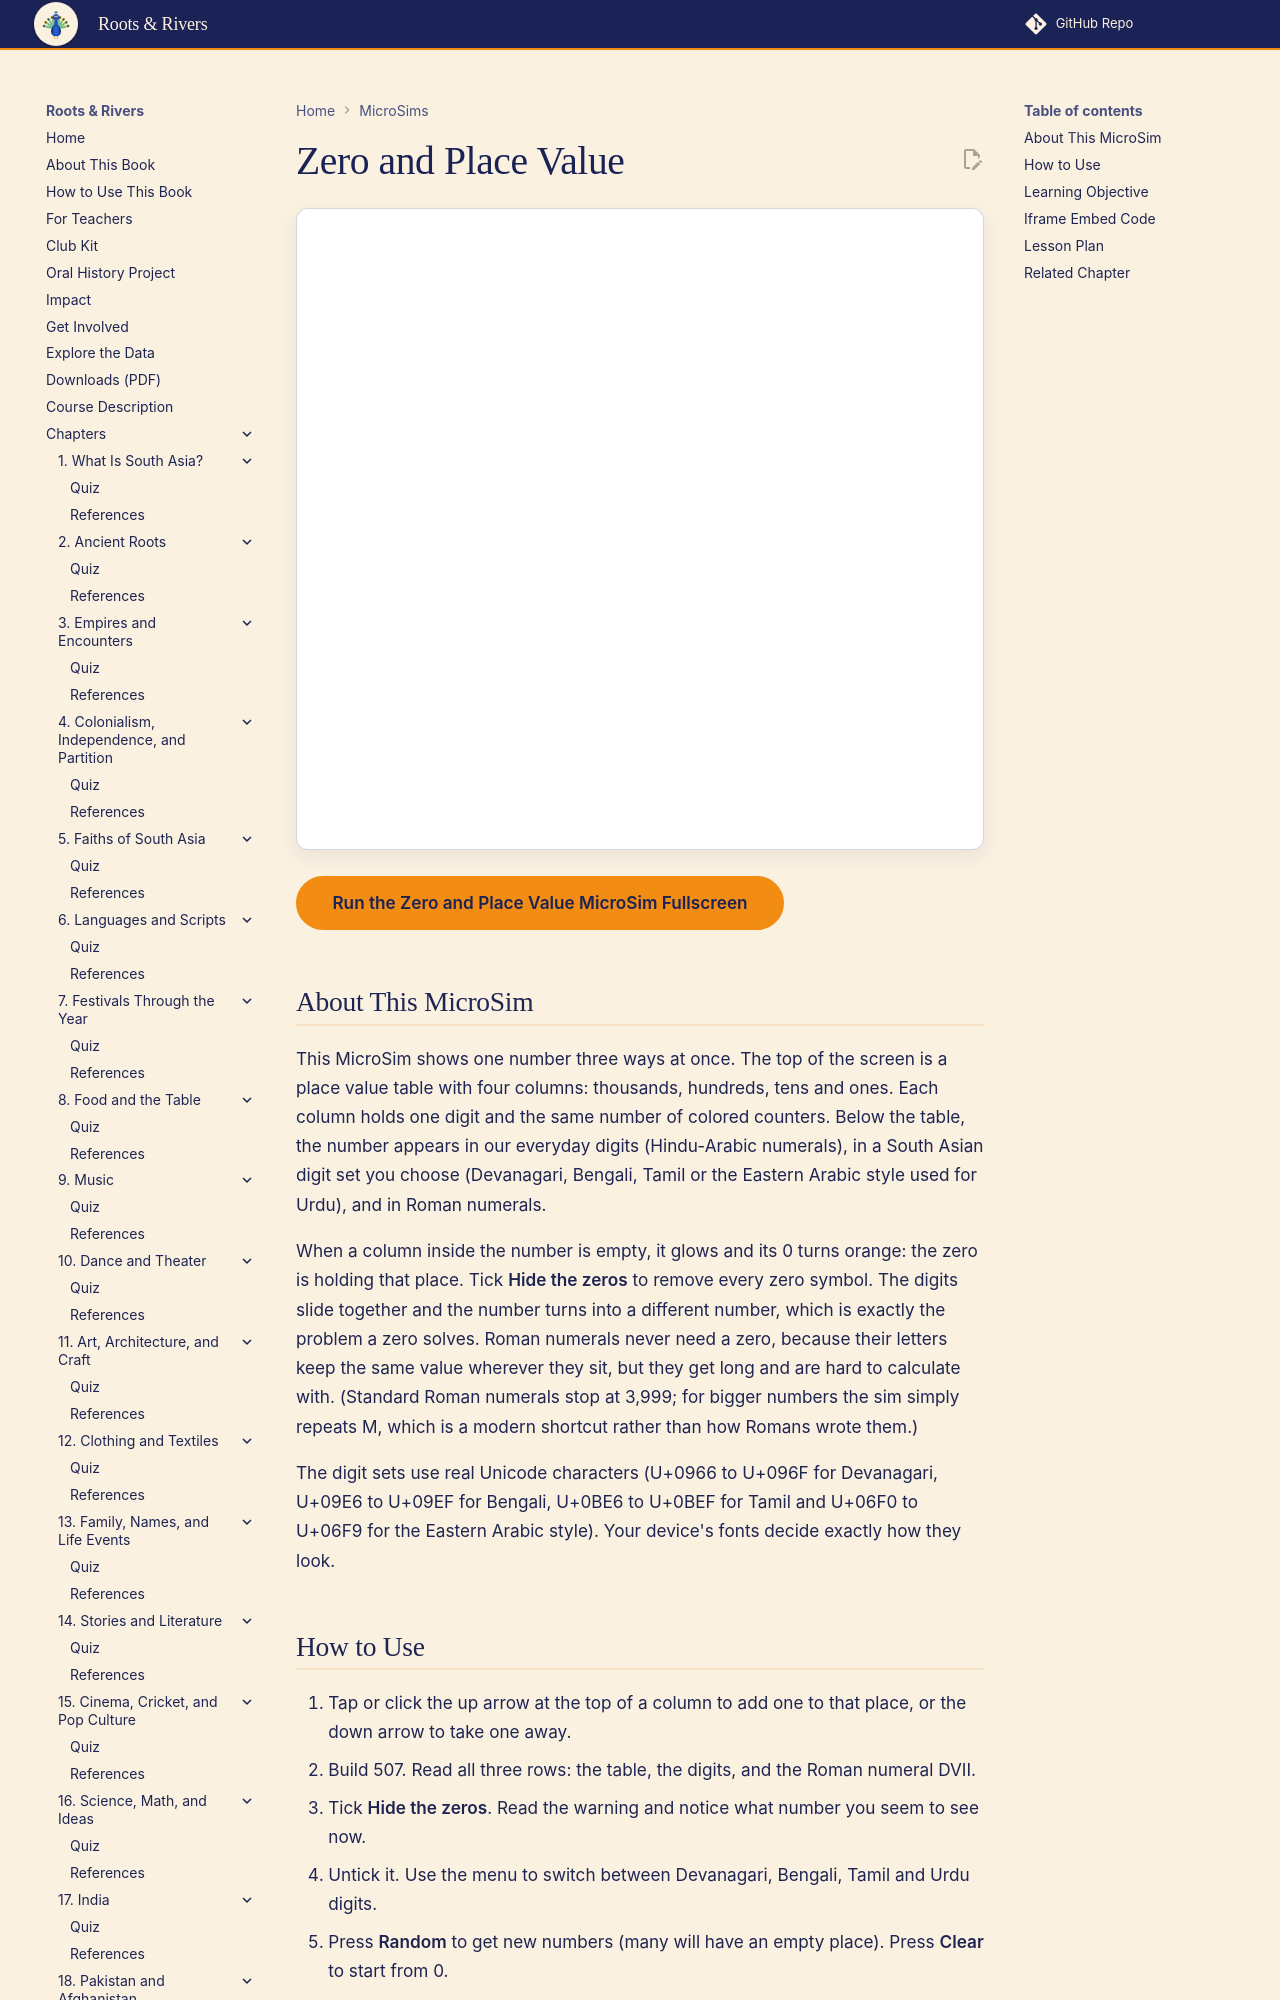

repository: aaryavvatts-lab/south-asian-culture-textbook · page: sims/ch16-zero-place-value/index.html · generator: mkdocs

---
title: Zero and Place Value
description: Build a number and see it as a place value table, in South Asian digits and in Roman numerals, then hide the zeros to see why zero matters.
image: /sims/ch16-zero-place-value/ch16-zero-place-value.png
og:image: /sims/ch16-zero-place-value/ch16-zero-place-value.png
status: implemented
---

# Zero and Place Value

<iframe src="main.html" height="642px" width="100%" scrolling="no"></iframe>

[Run the Zero and Place Value MicroSim Fullscreen](./main.html){ .md-button .md-button--primary }

## About This MicroSim

This MicroSim shows one number three ways at once. The top of the screen is a place value table with four columns: thousands, hundreds, tens and ones. Each column holds one digit and the same number of colored counters. Below the table, the number appears in our everyday digits (Hindu-Arabic numerals), in a South Asian digit set you choose (Devanagari, Bengali, Tamil or the Eastern Arabic style used for Urdu), and in Roman numerals.

When a column inside the number is empty, it glows and its 0 turns orange: the zero is holding that place. Tick **Hide the zeros** to remove every zero symbol. The digits slide together and the number turns into a different number, which is exactly the problem a zero solves. Roman numerals never need a zero, because their letters keep the same value wherever they sit, but they get long and are hard to calculate with. (Standard Roman numerals stop at 3,999; for bigger numbers the sim simply repeats M, which is a modern shortcut rather than how Romans wrote them.)

The digit sets use real Unicode characters (U+0966 to U+096F for Devanagari, U+09E6 to U+09EF for Bengali, U+0BE6 to U+0BEF for Tamil and U+06F0 to U+06F9 for the Eastern Arabic style). Your device's fonts decide exactly how they look.
